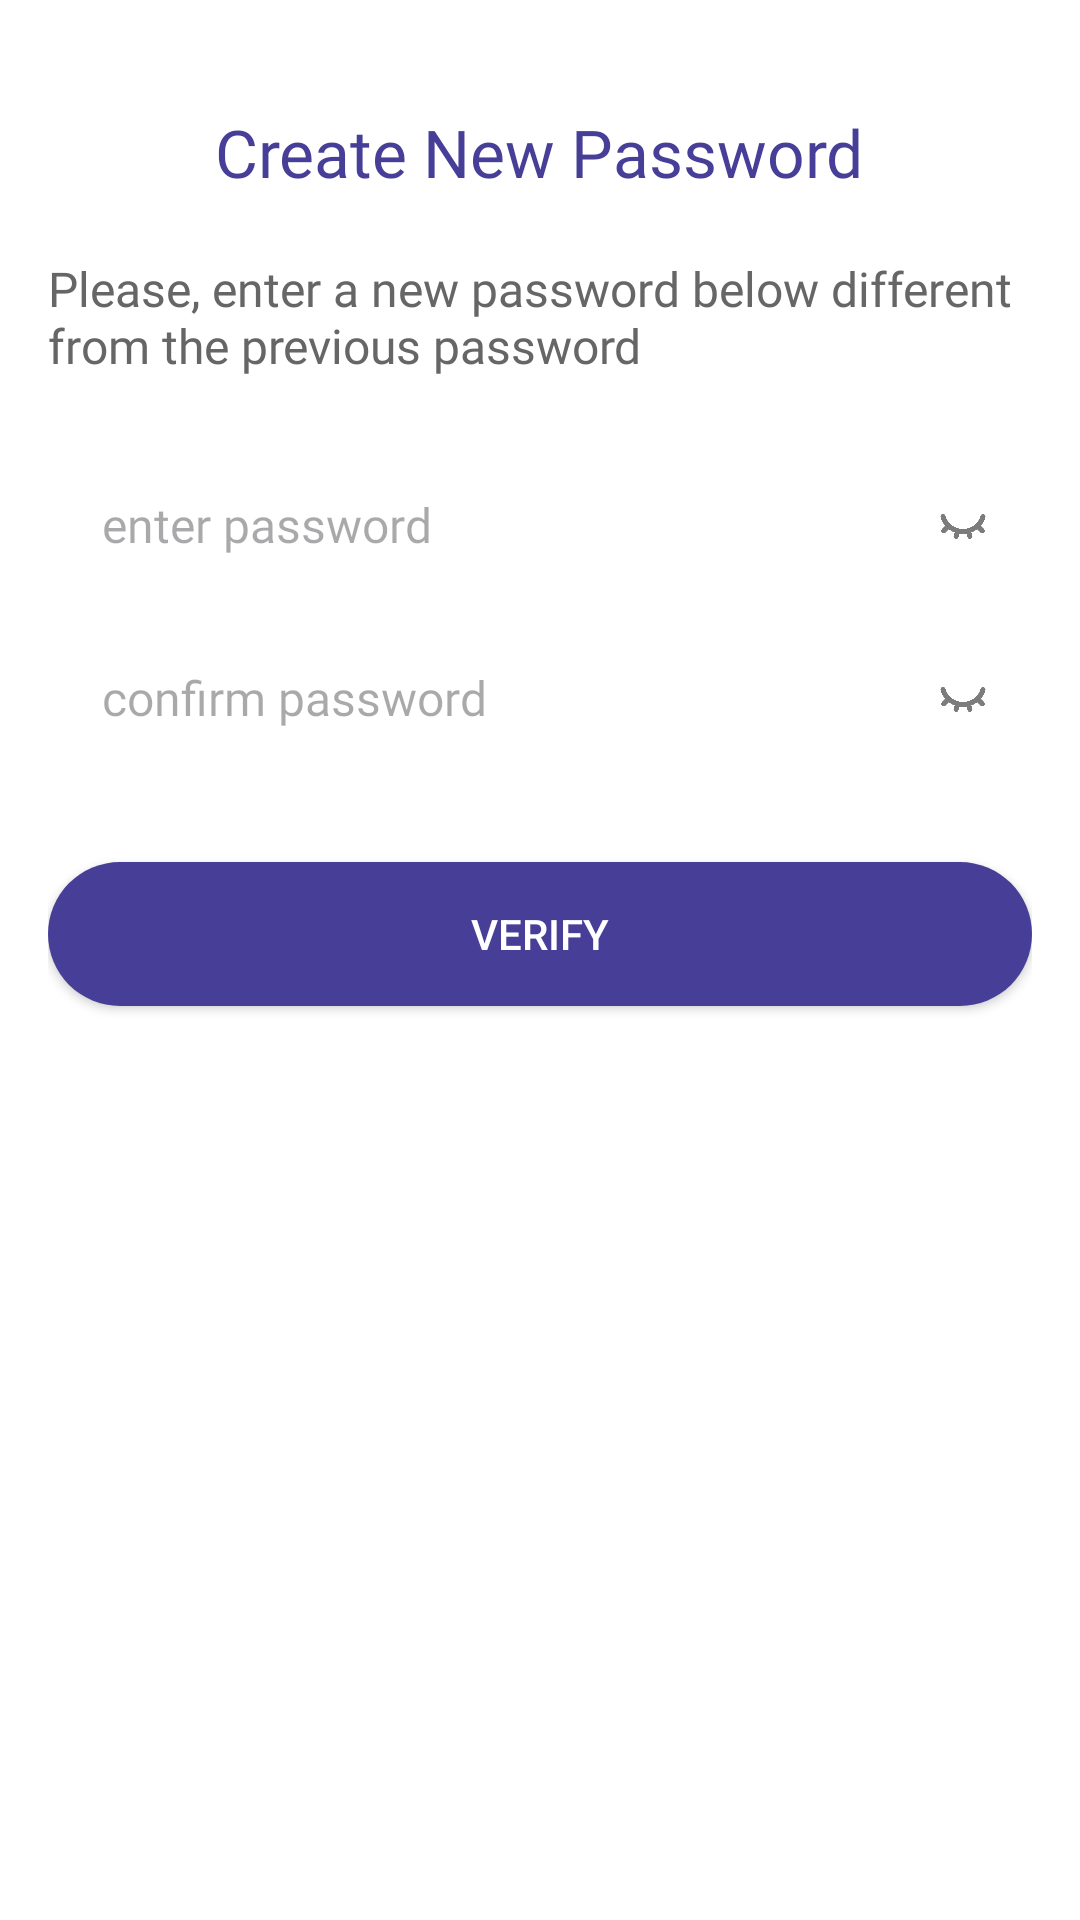

Reconstruct the res/layout file that produces this screen, plus the resources it refers to.
<!-- AndroidManifest.xml: application theme Theme.StuddyExamPortalApp -->
<!-- res/layout/activity_reset_password.xml -->
<?xml version="1.0" encoding="utf-8"?>
<LinearLayout xmlns:android="http://schemas.android.com/apk/res/android"
    xmlns:tools="http://schemas.android.com/tools"
    android:layout_width="match_parent"
    android:layout_height="match_parent"
    android:background="@android:color/white"
    android:orientation="vertical"
    android:padding="16dp">

    
    <TextView
        android:layout_width="wrap_content"
        android:layout_height="wrap_content"
        android:layout_gravity="center"
        android:layout_marginTop="20dp"
        android:fontFamily="@font/poppins_medium"
        android:text="Create New Password"
        android:textColor="@color/purple_500"
        android:textSize="22sp" />

    
    <TextView
        android:layout_width="wrap_content"
        android:layout_height="wrap_content"
        android:layout_gravity="center"
        android:layout_marginTop="20dp"
        android:fontFamily="@font/poppins_regular"
        android:text="Please, enter a new password below different from the previous password"
        android:textColor="#666666"
        android:textSize="16sp" />


    
    <LinearLayout
        android:layout_width="match_parent"
        android:layout_height="wrap_content"
        android:layout_marginTop="30sp"
        android:background="@drawable/edit_text_background"
        android:orientation="horizontal"
        android:padding="8dp">

        <EditText
            android:id="@+id/newPasswordEditText"
            android:layout_width="0sp"
            android:layout_height="wrap_content"
            android:layout_marginStart="10sp"
            android:layout_weight="1"
            android:autofillHints=""
            android:background="@null"
            android:fontFamily="@font/poppins_regular"
            android:hint="enter password"
            android:inputType="textPassword"
            android:singleLine="true"
            android:textSize="16sp" />

        <ImageView
            android:id="@+id/passwordToggle1"
            android:layout_width="30dp"
            android:layout_height="20dp"
            android:layout_gravity="center_vertical"
            android:importantForAccessibility="no"
            android:src="@drawable/ic_eye_close" />
    </LinearLayout>

    <LinearLayout
        android:layout_width="match_parent"
        android:layout_height="wrap_content"
        android:layout_marginTop="20sp"
        android:layout_marginBottom="16dp"
        android:background="@drawable/edit_text_background"
        android:orientation="horizontal"
        android:padding="8dp">

        <EditText
            android:id="@+id/confirmPasswordEditText"
            android:layout_width="0dp"
            android:layout_height="wrap_content"
            android:layout_marginStart="10sp"
            android:layout_weight="1"
            android:background="@null"
            android:fontFamily="@font/poppins_regular"
            android:hint="confirm password"
            android:inputType="textPassword"
            android:singleLine="true"
            android:textSize="16sp" />

        <ImageView
            android:id="@+id/toggleConfirmPassword2"
            android:layout_width="30dp"
            android:layout_height="20dp"
            android:layout_gravity="center_vertical"
            android:importantForAccessibility="no"
            android:src="@drawable/ic_eye_close" />
    </LinearLayout>

    
    <androidx.appcompat.widget.AppCompatButton
        android:id="@+id/updatePasswordButton"
        android:layout_width="match_parent"
        android:layout_height="wrap_content"
        android:layout_gravity="center"
        android:layout_marginTop="20sp"
        android:layout_marginBottom="20sp"
        android:background="@drawable/button_background"
        android:backgroundTint="@color/purple_500"
        android:text="Verify"
        android:textColor="@color/white"
        tools:ignore="HardcodedText" />
</LinearLayout>
<!-- resources referenced by this layout -->
<resources>
  <color name="purple_500">#473F97</color>
  <color name="white">#FFFFFF</color>
  <!-- drawable button_background (drawable) -->
  <?xml version="1.0" encoding="utf-8"?>
  <shape xmlns:android="http://schemas.android.com/apk/res/android">
      <solid android:color="#FF4081" /> 
      <corners android:radius="24dp" />
  </shape>
  <!-- drawable ic_eye_close: png bitmap (drawable, 7835 bytes) -->
  <style name="Theme.StuddyExamPortalApp" parent="Base.Theme.StuddyExamPortalApp" />
  <style name="Base.Theme.StuddyExamPortalApp" parent="Theme.Material3.DayNight.NoActionBar">
          
          <item name="colorPrimary">@color/purple_500</item>
      </style>
</resources>
